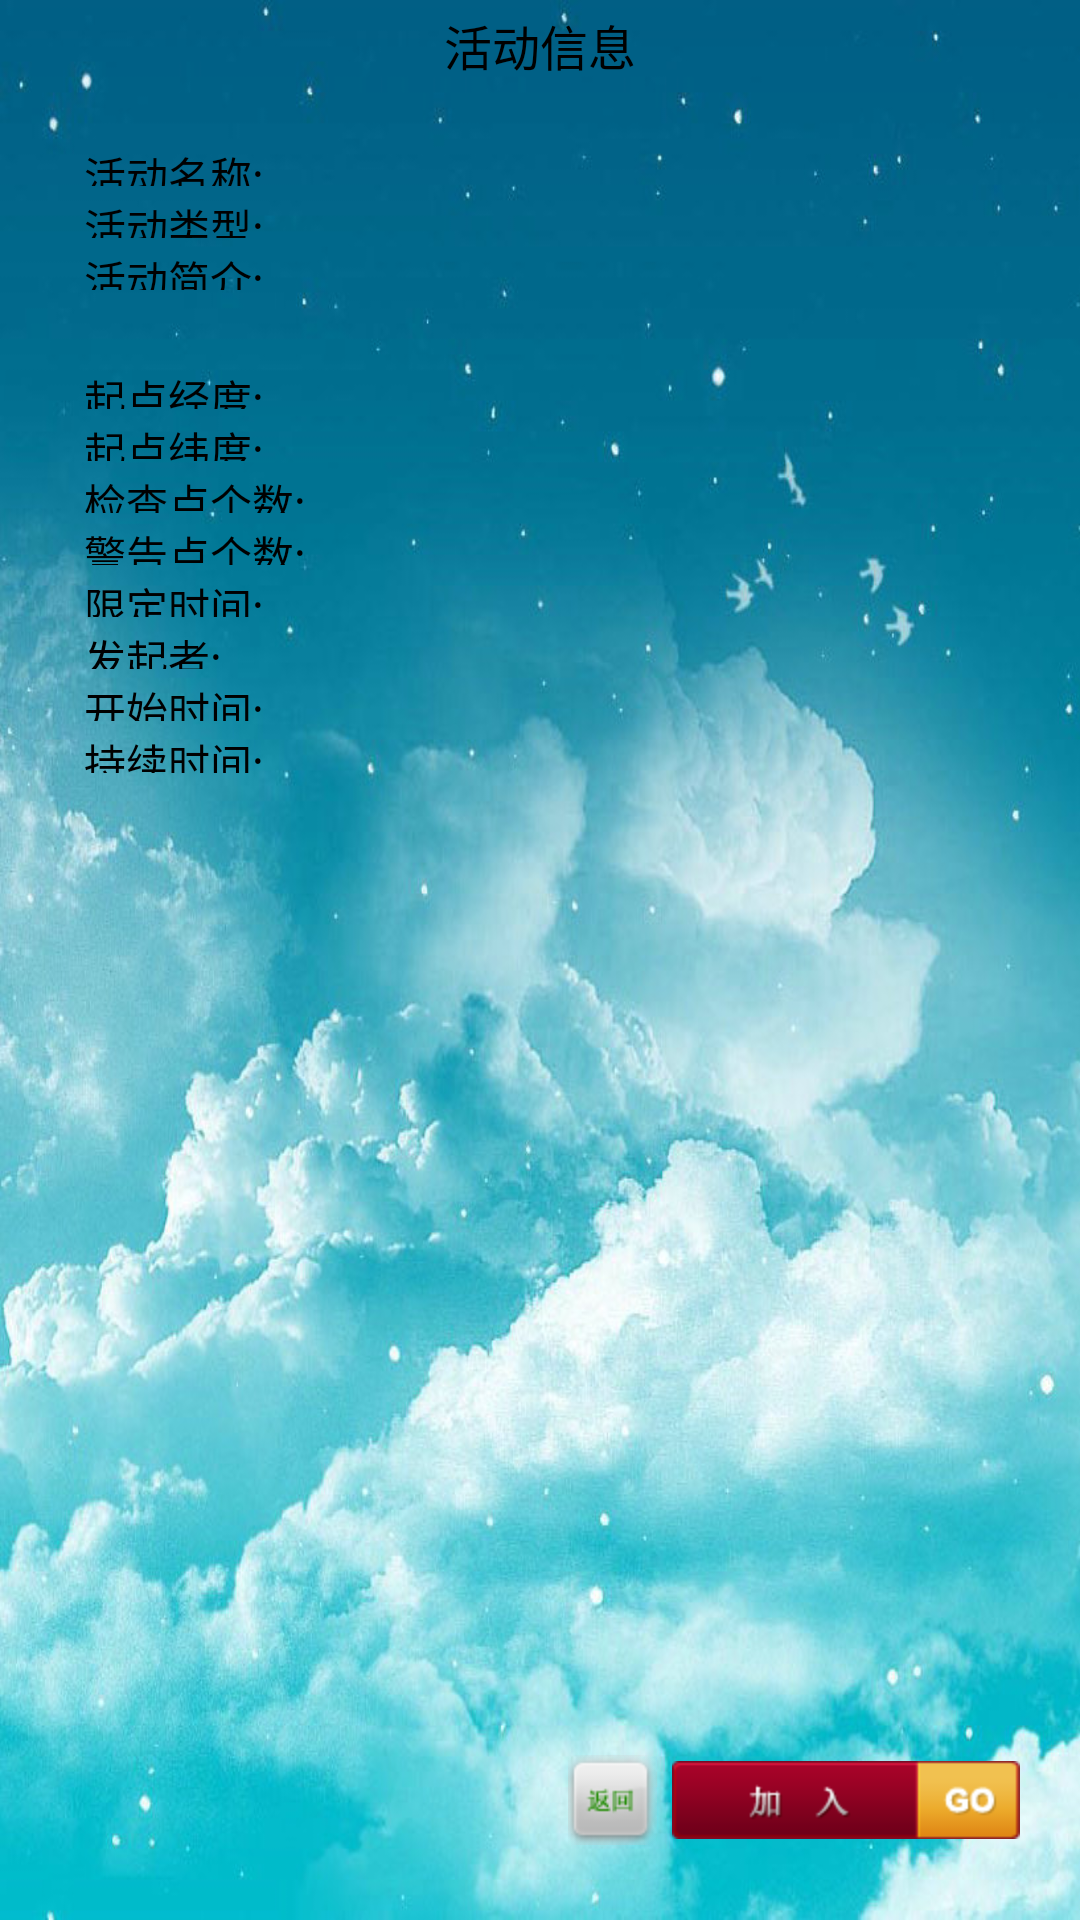

Layout XML and referenced resources for this Android screen:
<!-- AndroidManifest.xml: application theme AppTheme -->
<!-- res/layout/joinact_actinfo.xml -->
<?xml version="1.0" encoding="utf-8"?>
<LinearLayout xmlns:android="http://schemas.android.com/apk/res/android"
    android:layout_width="match_parent"
    android:layout_height="match_parent"
    android:orientation="vertical"
    android:background="@drawable/image7" >
    <TextView android:layout_width="fill_parent"
			android:layout_height="wrap_content" 
			android:gravity="center"
			android:paddingTop="3.33dp"
			android:paddingBottom="3.33dp"
			android:text="活动信息" 
			android:textSize="16sp"
			android:textColor="#000000" />
    <LinearLayout android:layout_height="wrap_content" 
		android:layout_width="fill_parent"
		android:gravity="center_vertical"
		android:layout_marginTop="18dp">
		<TextView android:text="活动名称:"
			android:layout_width="wrap_content" 
			android:layout_height="14dp"
			android:layout_marginLeft="28dp"
			android:textSize="14sp"
			android:textColor="#000000"/>
		<TextView android:id="@+id/actname" 
		    android:layout_width="match_parent"
			android:layout_height="14dp"
			android:layout_weight="1"
			android:layout_marginRight="28dp"
			android:textSize="14sp"/>
	</LinearLayout>
	<LinearLayout android:layout_height="wrap_content" 
		android:layout_width="fill_parent"
		android:gravity="center_vertical"
		android:layout_marginTop="3.33dp">
		<TextView android:text="活动类型:"
			android:layout_width="wrap_content" 
			android:layout_height="14dp"
			android:layout_marginLeft="28dp"
			android:textSize="14sp"
			android:textColor="#000000"/>
		<TextView android:id="@+id/actstyle" 
		    android:layout_width="match_parent"
			android:layout_height="14dp"
			android:layout_weight="1"
			android:layout_marginRight="28dp"
			android:textSize="14sp"/>
	</LinearLayout>	
	<TextView android:text="活动简介:"
		android:layout_width="wrap_content" 
		android:layout_height="14dp"
		android:layout_marginTop="3.33dp"
		android:layout_marginLeft="28dp"
		android:textSize="14dp"
		android:textColor="#000000"/>
	<TextView android:id="@+id/brifintrd" 
		android:layout_width="match_parent"
		android:layout_height="wrap_content"
		android:layout_marginTop="3.33dp"
		android:layout_marginLeft="28dp"
		android:layout_marginRight="28dp"
		android:textSize="14sp"/>	
	<LinearLayout android:layout_height="wrap_content" 
		android:layout_width="fill_parent"
		android:gravity="center_vertical"
		android:layout_marginTop="3.33dp">
		<TextView android:text="起点经度:"
			android:layout_width="wrap_content" 
			android:layout_height="14dp"
			android:layout_marginLeft="28dp"
			android:textSize="14sp"
			android:textColor="#000000"/>
		<TextView android:id="@+id/lon" 
		    android:layout_width="match_parent"
			android:layout_height="14dp"
			android:layout_weight="1"
			android:layout_marginRight="28dp"
			android:textSize="14sp"/>
	</LinearLayout>	
	<LinearLayout android:layout_height="wrap_content" 
		android:layout_width="fill_parent"
		android:gravity="center_vertical"
		android:layout_marginTop="3.33dp">
		<TextView android:text="起点纬度:"
			android:layout_width="wrap_content" 
			android:layout_height="14dp"
			android:layout_marginLeft="28dp"
			android:textSize="14sp"
			android:textColor="#000000"/>
		<TextView android:id="@+id/lat" 
		    android:layout_width="match_parent"
			android:layout_height="14dp"
			android:layout_weight="1"
			android:layout_marginRight="28dp"
			android:textSize="14sp"/>
	</LinearLayout>
	<LinearLayout android:layout_height="wrap_content" 
		android:layout_width="fill_parent"
		android:gravity="center_vertical"
		android:layout_marginTop="3.33dp">
		<TextView android:text="检查点个数:"
			android:layout_width="wrap_content" 
			android:layout_height="14dp"
			android:layout_marginLeft="28dp"
			android:textSize="14sp"
			android:textColor="#000000"/>
		<TextView android:id="@+id/checknum" 
		    android:layout_width="match_parent"
			android:layout_height="14dp"
			android:layout_weight="1"
			android:layout_marginRight="28dp"
			android:textSize="14sp"/>
	</LinearLayout>
	<LinearLayout android:layout_height="wrap_content" 
		android:layout_width="fill_parent"
		android:gravity="center_vertical"
		android:layout_marginTop="3.33dp">
		<TextView android:text="警告点个数:"
			android:layout_width="wrap_content" 
			android:layout_height="14dp"
			android:layout_marginLeft="28dp"
			android:textSize="14sp"
			android:textColor="#000000"/>
		<TextView android:id="@+id/wrannum" 
		    android:layout_width="match_parent"
			android:layout_height="14dp"
			android:layout_weight="1"
			android:layout_marginRight="28dp"
			android:textSize="14sp"/>
	</LinearLayout>
	<LinearLayout android:layout_height="wrap_content" 
		android:layout_width="fill_parent"
		android:gravity="center_vertical"
		android:layout_marginTop="3.33dp">
		<TextView android:text="限定时间:"
			android:layout_width="wrap_content" 
			android:layout_height="14dp"
			android:layout_marginLeft="28dp"
			android:textSize="14sp"
			android:textColor="#000000"/>
		<TextView android:id="@+id/limittime" 
		    android:layout_width="match_parent"
			android:layout_height="14dp"
			android:layout_weight="1"
			android:layout_marginRight="28dp"
			android:textSize="14sp"/>
	</LinearLayout>
	<LinearLayout android:layout_height="wrap_content" 
		android:layout_width="fill_parent"
		android:gravity="center_vertical"
		android:layout_marginTop="3.33dp">
		<TextView android:text="发起者:"
			android:layout_width="wrap_content" 
			android:layout_height="14dp"
			android:layout_marginLeft="28dp"
			android:textSize="14sp"
			android:textColor="#000000"/>
		<TextView android:id="@+id/author" 
		    android:layout_width="match_parent"
			android:layout_height="14dp"
			android:layout_weight="1"
			android:layout_marginRight="28dp"
			android:textSize="14sp"/>
	</LinearLayout>
	<LinearLayout android:layout_height="wrap_content" 
		android:layout_width="fill_parent"
		android:gravity="center_vertical"
		android:layout_marginTop="3.33dp">
		<TextView android:text="开始时间:"
			android:layout_width="wrap_content" 
			android:layout_height="14dp"
			android:layout_marginLeft="28dp"
			android:textSize="14sp"
			android:textColor="#000000"/>
		<TextView android:id="@+id/starttime" 
		    android:layout_width="match_parent"
			android:layout_height="14dp"
			android:layout_weight="1"
			android:layout_marginRight="28dp"
			android:textSize="14sp"/>
	</LinearLayout>
    <LinearLayout android:layout_height="wrap_content" 
		android:layout_width="fill_parent"
		android:gravity="center_vertical"
		android:layout_marginTop="3.33dp">
		<TextView android:text="持续时间:"
			android:layout_width="wrap_content" 
			android:layout_height="14dp"
			android:layout_marginLeft="28dp"
			android:textSize="14sp"
			android:textColor="#000000"/>
		<TextView android:id="@+id/lasttime" 
		    android:layout_width="match_parent"
			android:layout_height="14dp"
			android:layout_weight="1"
			android:layout_marginRight="28dp"
			android:textSize="14sp"/>
	</LinearLayout>
	<LinearLayout android:layout_width="match_parent"
		android:layout_height="match_parent"
		android:layout_weight="1"
		android:orientation="horizontal"		
		android:gravity="right" >
		<ImageButton android:id="@+id/back"
			android:layout_width="29.5dp"
			android:layout_height="30dp"
			android:background="@drawable/backbutton"
			android:layout_gravity="bottom"
			android:layout_marginRight="5dp"
			android:layout_marginBottom="25dp"/>
		<ImageButton android:id="@+id/join"
			android:layout_width="116dp"
			android:layout_height="26dp"
			android:layout_marginRight="20dp"
			android:background="@drawable/joinbutton"
			android:layout_gravity="bottom"
			android:layout_marginBottom="27dp" />
	</LinearLayout>
</LinearLayout>
<!-- resources referenced by this layout -->
<resources>
  <!-- drawable backbutton (drawable) -->
  <?xml version="1.0" encoding="UTF-8"?>
  <selector xmlns:android="http://schemas.android.com/apk/res/android">
      <item android:state_focused="true" 
          android:state_enabled="true" 
          android:state_pressed="false" 
          android:drawable="@drawable/joinact_back" />
      <item android:state_enabled="true" 
          android:state_pressed="true" 
          android:drawable="@drawable/joinact_back1" />
      <item android:drawable="@drawable/joinact_back" />
  </selector>
  <!-- drawable image7: jpg bitmap (drawable-hdpi, 139669 bytes) -->
  <!-- drawable joinbutton (drawable) -->
  <?xml version="1.0" encoding="UTF-8"?>
  <selector xmlns:android="http://schemas.android.com/apk/res/android">
      <item android:state_focused="true" 
          android:state_enabled="true" 
          android:state_pressed="false" 
          android:drawable="@drawable/jr" />
      <item android:state_enabled="true" 
          android:state_pressed="true" 
          android:drawable="@drawable/jr1" />
      <item android:drawable="@drawable/jr" />
  </selector>
  <style name="AppTheme" parent="AppBaseTheme">
          
      </style>
  <!-- drawable joinact_back: png bitmap (drawable-hdpi, 4826 bytes) -->
  <!-- drawable joinact_back1: png bitmap (drawable-hdpi, 4908 bytes) -->
  <!-- drawable jr: png bitmap (drawable-hdpi, 5580 bytes) -->
  <!-- drawable jr1: png bitmap (drawable-hdpi, 7434 bytes) -->
  <style name="AppBaseTheme" parent="android:Theme.Light">
          
      </style>
</resources>
